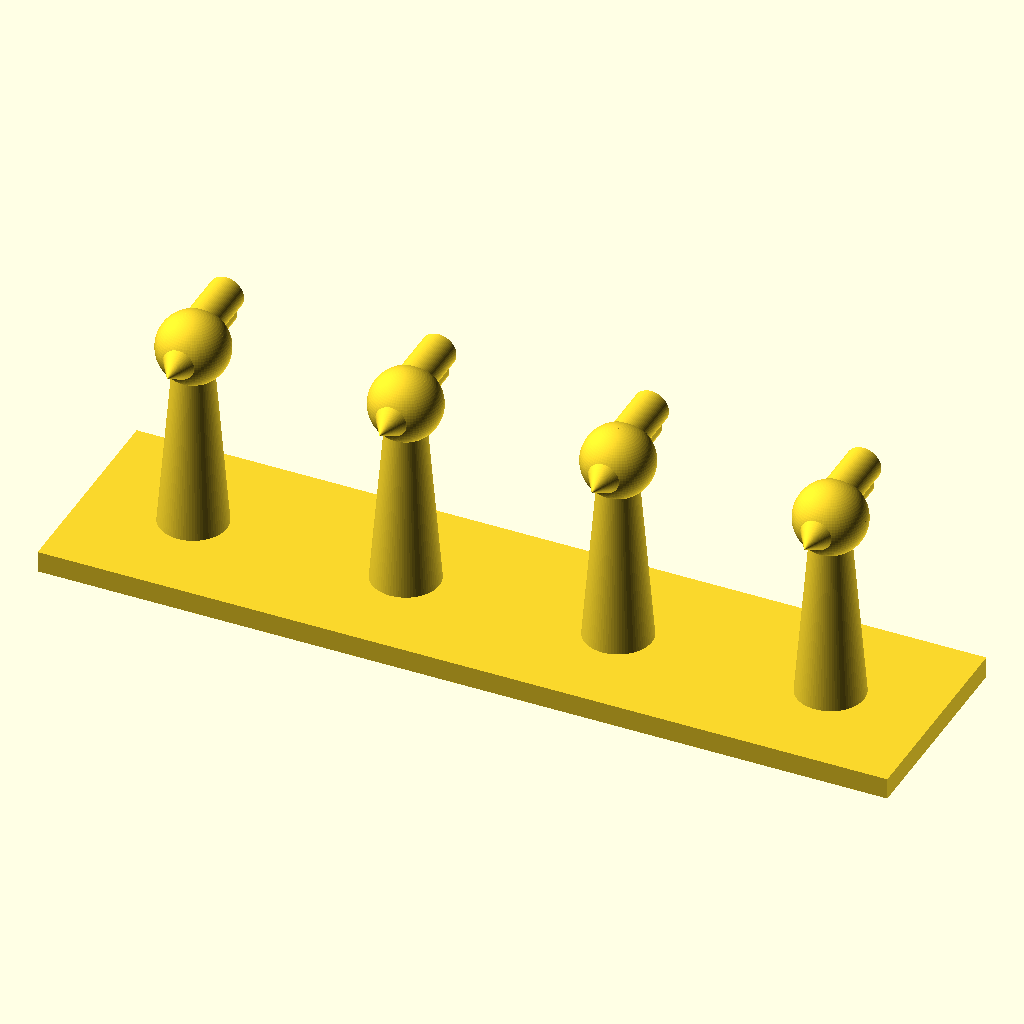
Cell 1: the model at its default parameters.
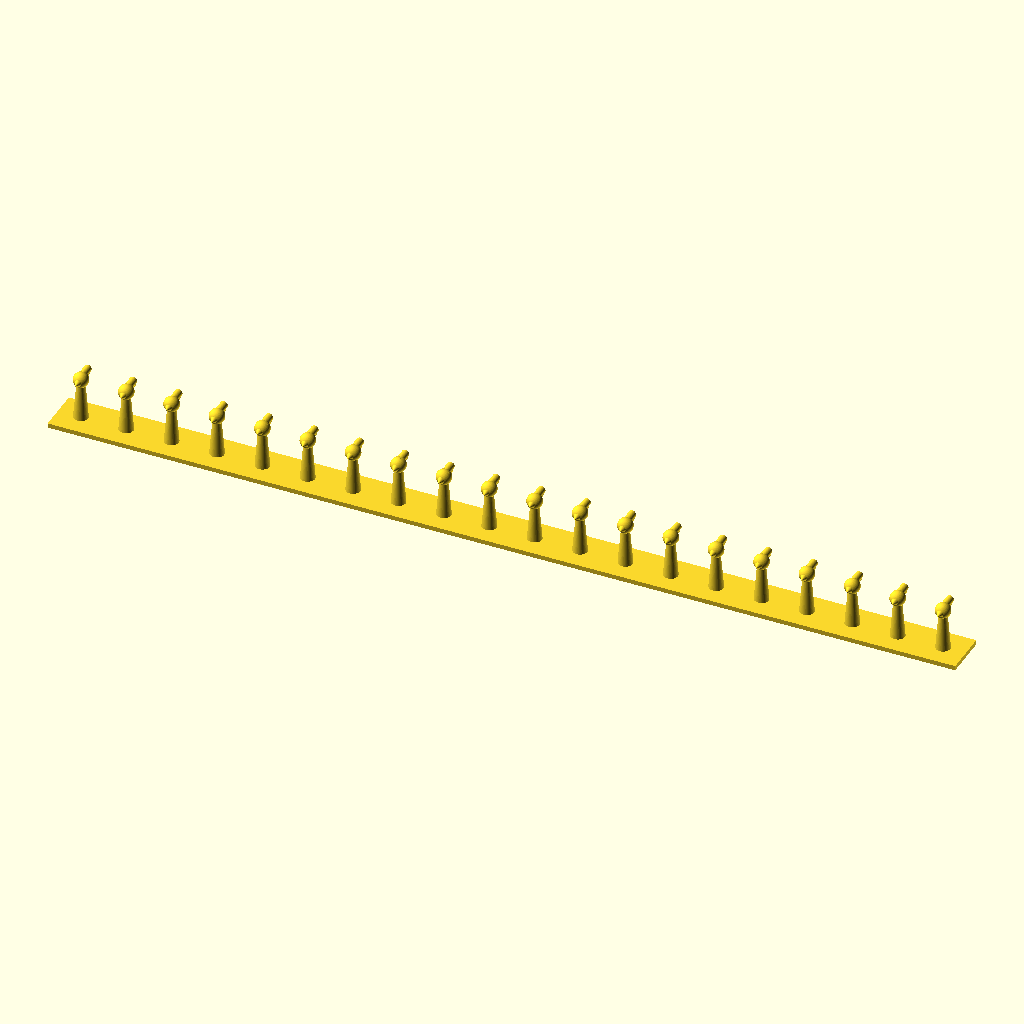
Cell 2: the same model with numberOfBrushes = 20.
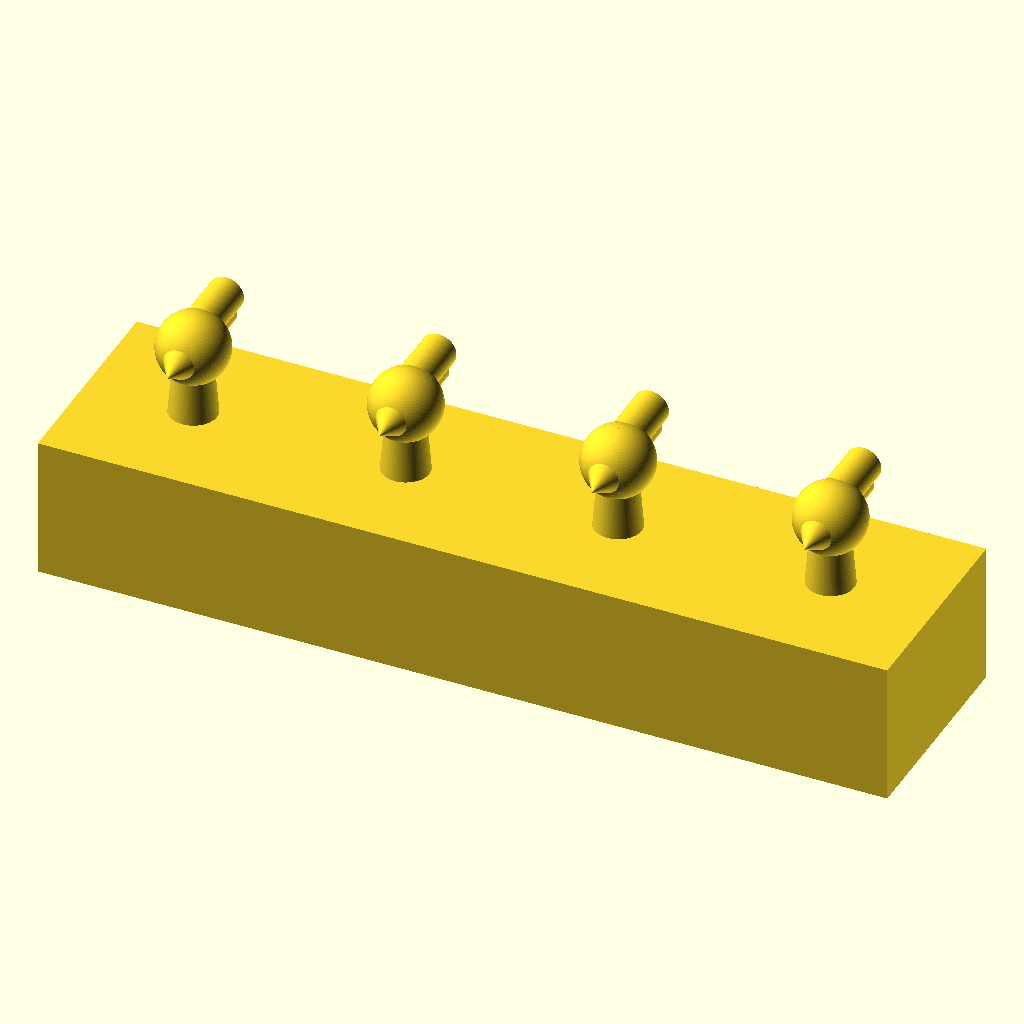
Cell 3 — baseThickness set to 20, the other parameters unchanged.
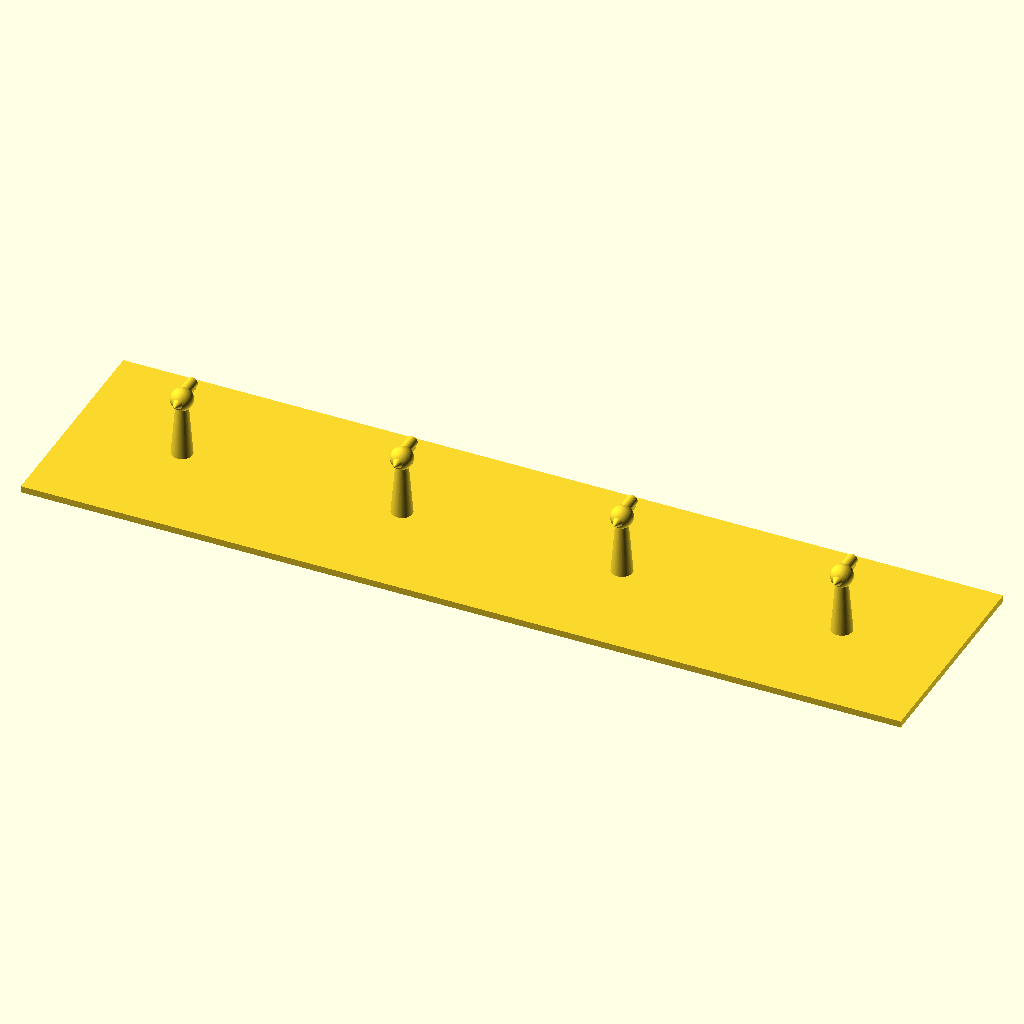
Cell 4: the same model with baseHeight = 100.
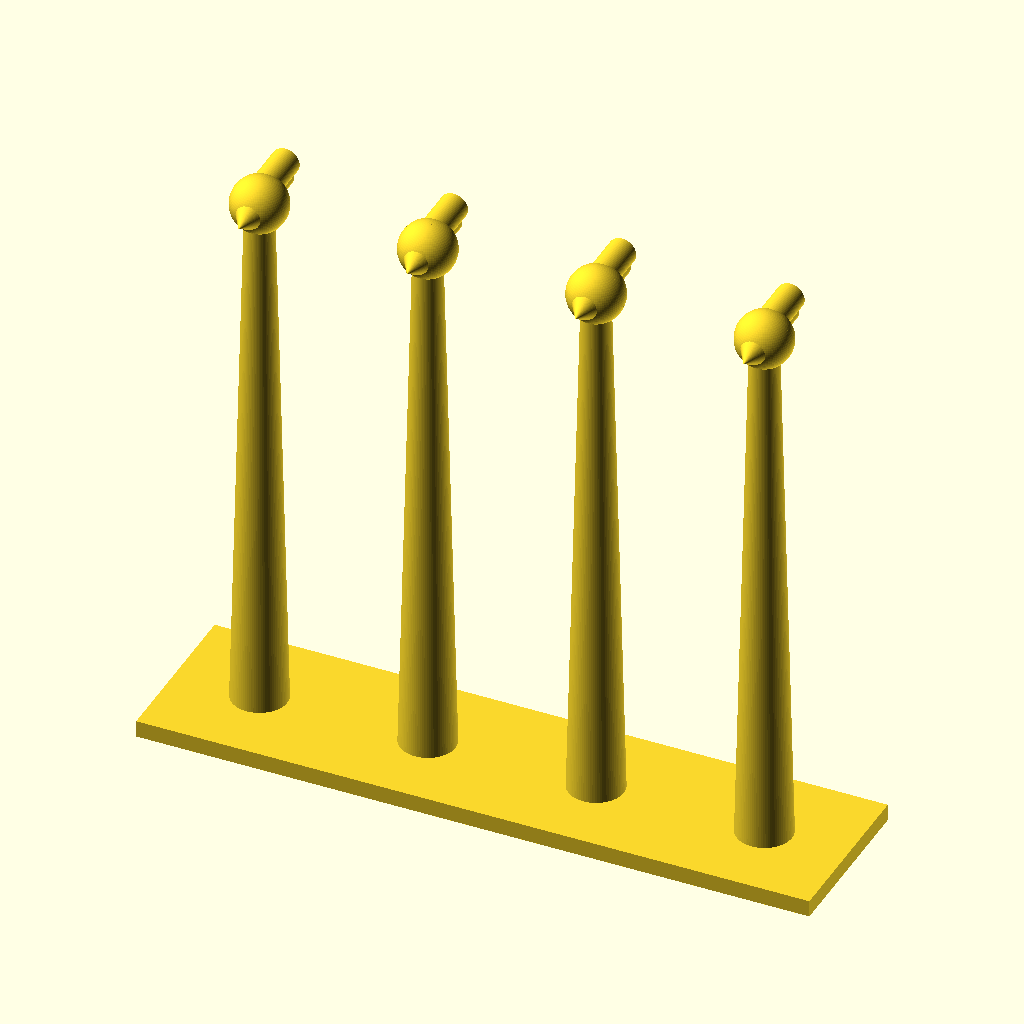
Cell 5: armLength = 100 (everything else at default).
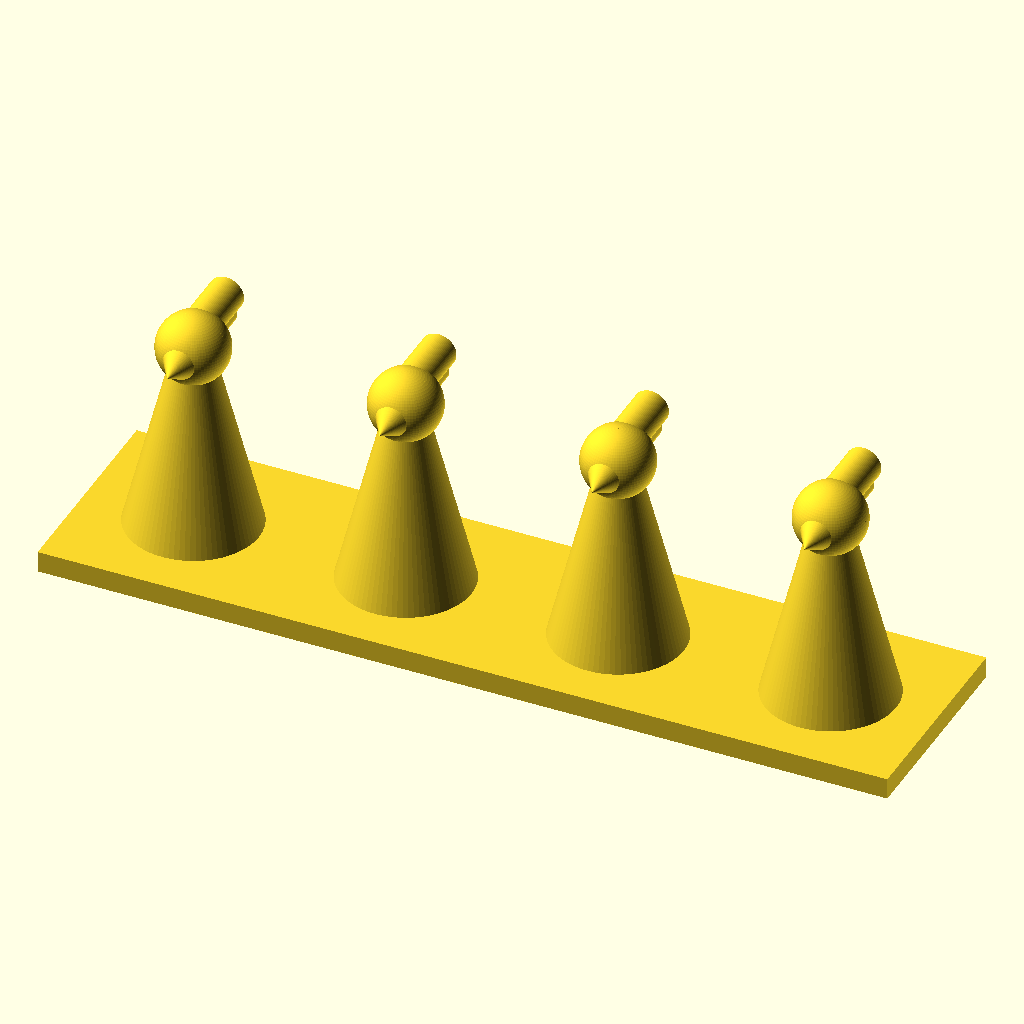
Cell 6 — armBottomRadius set to 10, the other parameters unchanged.
The same orthographic view direction (rotation 55°, 0°, 25°; colour scheme Cornfield) for every cell, with the view re-fitted per cell, so scale and position can differ between cells.
OpenSCAD source file inputs/thingiverse/files/thing-2207617/files/oralb.scad:
/* [Configuration] */
numberOfBrushes=4; // [1:20]
// the thickness of the wall mounting plate
baseThickness=3; // [3:20]
// the height of the plate, also width per holder
baseHeight=30; // [10:100]
// the length of an arm
armLength=30; // [10:100]
// the radius of the arm base
armBottomRadius=5;
// the raduis of the arm end (within the ball)
armTopRadius=2.5;

/* [Hidden] */
// render quality
$fn=80; 
// fixed values
armAngle=15;
frontHolderPinOffset = -2;
frontHolderPinLength = 10;
frontHolderPinDiameter = 5;
backHolderPinOffset = 1;
backHolderPinLength = 10;
backHolderPinDiameter = 3;

// calculated values
totalBaseWidth = baseHeight * numberOfBrushes;

go();

module go() {
    union(){
        wallBase();
        brushHolders();
    }
}


module brushHolders() {
    for(i=[0:numberOfBrushes - 1]){
        brushHolder(i);
    }
}

module brushHolder(holderIndex) {
    translate([baseHeight / 2 + holderIndex * baseHeight,0,0]) {
        cylinder(h = armLength, r1 = armBottomRadius, r2 = armTopRadius);
        translate([0,0,armLength]) {
            sphere(r = 5);
            // bottom nose
            rotate([90,0,0]) {
                cylinder(h = 8, r1 = 5, r2 = 0);
            }
            rotate([-90,0,0]) {
                // front pin
                translate([0,frontHolderPinOffset,0]) {
                    cylinder(h = frontHolderPinLength, d = frontHolderPinDiameter);
                }
                // back pin
                translate([0,backHolderPinOffset,0]) {
                    cylinder(h = backHolderPinLength, d = backHolderPinDiameter);
                }
                translate([-backHolderPinDiameter / 2,-backHolderPinOffset * 2,0]) {
                    cube([backHolderPinDiameter, backHolderPinDiameter, backHolderPinLength]);
                }
            }
        }
    }
}

module wallBase() {
    translate([0,-baseHeight/2,0]) {
        cube([totalBaseWidth, baseHeight, baseThickness]);
    }
}
Customizer parameters (derived from the source; name, type, default, range or options):
numberOfBrushes: number, default 4, range 1 to 20
baseThickness: number, default 3, range 3 to 20
baseHeight: number, default 30, range 10 to 100
armLength: number, default 30, range 10 to 100
armBottomRadius: number, default 5
armTopRadius: number, default 2.5
